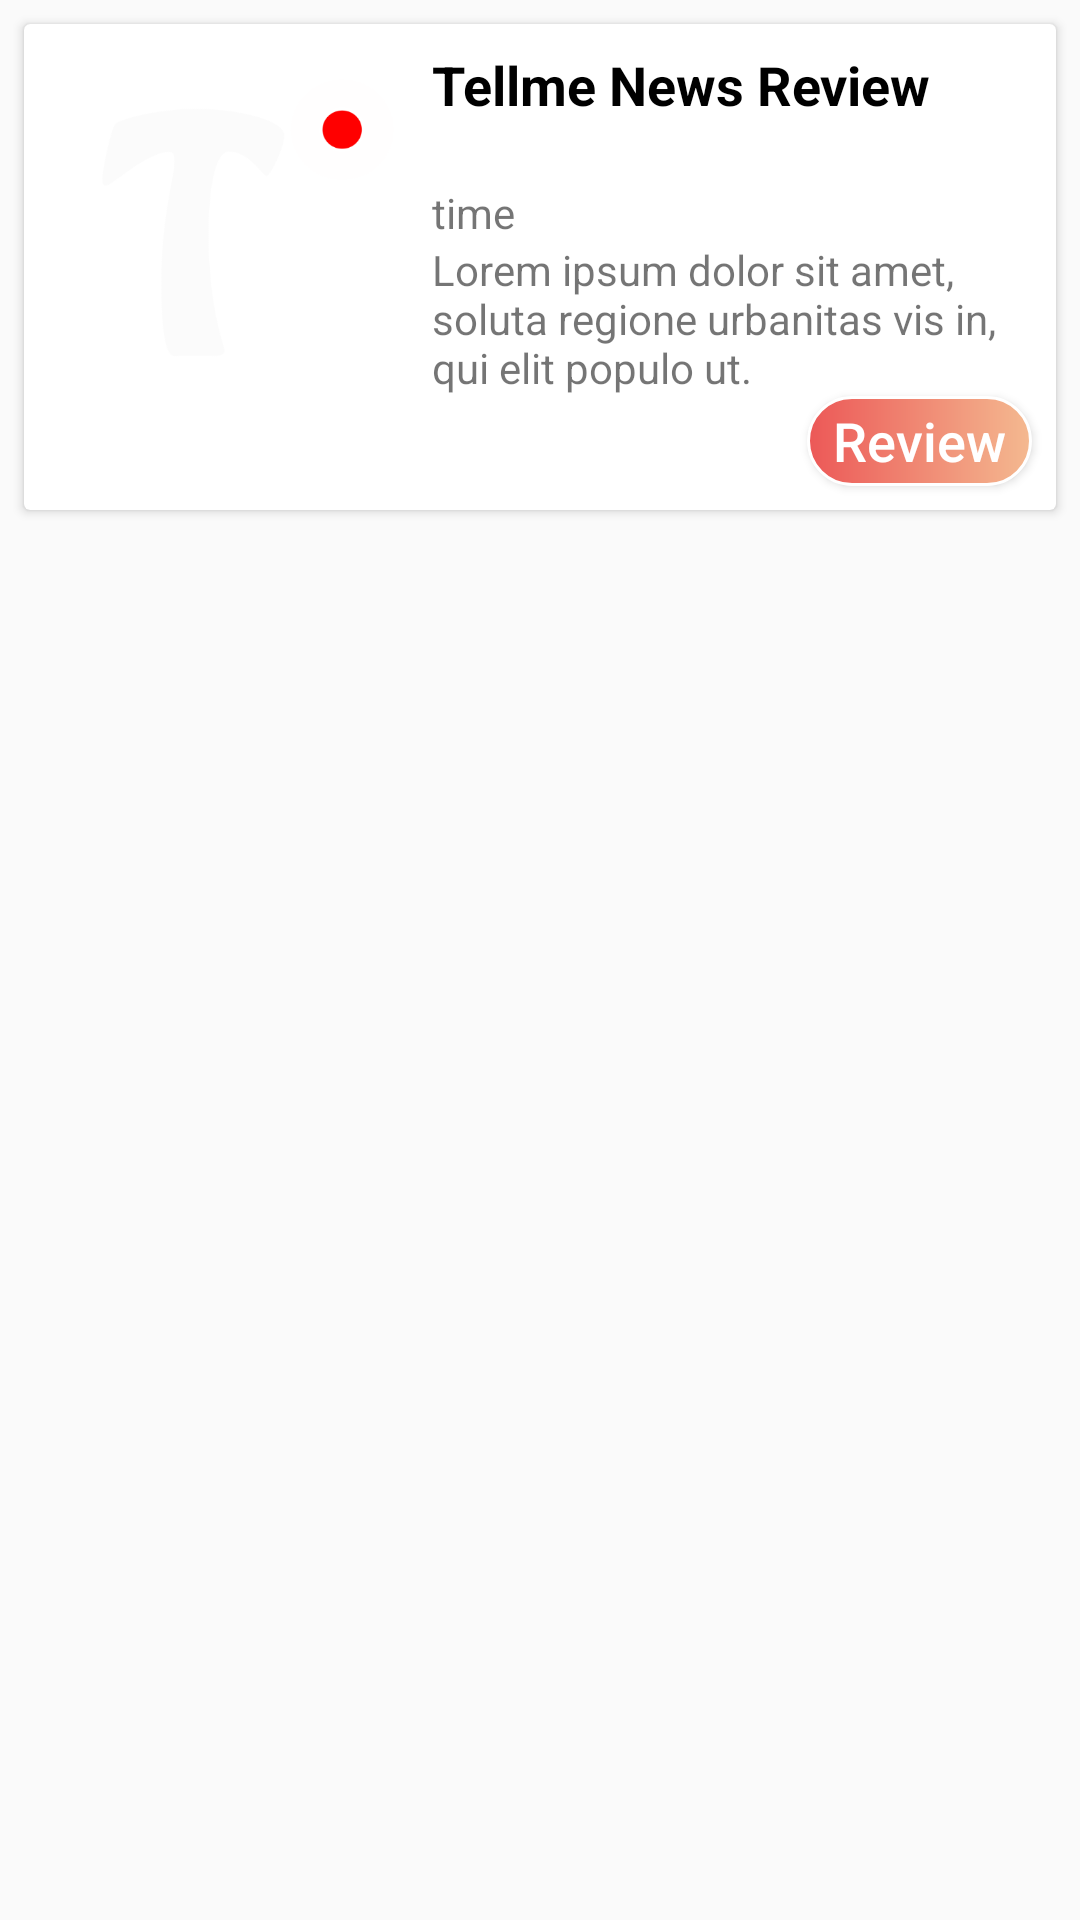

This screen was rendered from an Android layout file. Write that file and the resources it references.
<!-- AndroidManifest.xml: application theme AppTheme -->
<!-- res/layout/news_list_item.xml -->
<?xml version="1.0" encoding="utf-8"?>
<android.support.constraint.ConstraintLayout
    xmlns:android="http://schemas.android.com/apk/res/android"
    xmlns:app="http://schemas.android.com/apk/res-auto"
    xmlns:tools="http://schemas.android.com/tools"
    android:layout_width="match_parent"
    android:layout_height="wrap_content">

    <android.support.v7.widget.CardView
        android:id="@+id/main_blog_post"
        android:layout_width="0dp"
        android:layout_height="wrap_content"
        android:layout_marginBottom="8dp"
        android:layout_marginEnd="8dp"
        android:layout_marginStart="8dp"
        android:layout_marginTop="8dp"
        android:padding="20dp"
        app:layout_constraintBottom_toBottomOf="parent"
        app:layout_constraintEnd_toEndOf="parent"
        app:layout_constraintHorizontal_bias="1.0"
        app:layout_constraintStart_toStartOf="parent"
        app:layout_constraintTop_toTopOf="parent"
        app:layout_constraintVertical_bias="0.0">

        <android.support.constraint.ConstraintLayout
            android:layout_width="match_parent"
            android:layout_height="wrap_content">

            <ImageView
                android:id="@+id/blog_user_image"
                android:layout_width="120dp"
                android:layout_height="120dp"
                android:layout_marginStart="8dp"
                android:layout_marginTop="8dp"
                android:background="@drawable/grad_bg"
                app:layout_constraintStart_toStartOf="parent"
                app:layout_constraintTop_toTopOf="parent"
                app:srcCompat="@drawable/splashlogo" />

            <TextView
                android:id="@+id/blog_heading"
                android:layout_width="0dp"
                android:layout_height="wrap_content"
                android:layout_marginEnd="8dp"
                android:layout_marginStart="8dp"
                android:layout_marginTop="8dp"
                android:lines="2"
                android:text="Tellme News Review"
                android:textAlignment="viewStart"
                android:textColor="@color/colorBlackPrimary"
                android:textSize="18sp"
                android:textStyle="bold"
                app:layout_constraintEnd_toEndOf="parent"
                app:layout_constraintStart_toEndOf="@+id/blog_user_image"
                app:layout_constraintTop_toTopOf="parent" />

            <TextView
                android:id="@+id/noti_date"
                android:layout_width="wrap_content"
                android:layout_height="wrap_content"
                android:layout_marginStart="8dp"
                android:text="time"
                app:layout_constraintStart_toEndOf="@+id/blog_user_image"
                app:layout_constraintTop_toBottomOf="@+id/blog_heading" />

            <TextView
                android:id="@+id/noti_body"
                android:layout_width="0dp"
                android:layout_height="wrap_content"
                android:layout_marginEnd="0dp"
                android:layout_marginStart="8dp"
                android:clickable="true"
                android:lines="3"
                android:text="Lorem ipsum dolor sit amet, soluta regione urbanitas vis in, qui elit populo ut. "
                android:textIsSelectable="true"
                app:layout_constraintEnd_toEndOf="parent"
                app:layout_constraintStart_toEndOf="@+id/blog_user_image"
                app:layout_constraintTop_toBottomOf="@+id/noti_date" />

            <Button
                android:id="@+id/revew"
                android:layout_width="75dp"
                android:layout_height="30dp"
                android:layout_marginBottom="8dp"
                android:layout_marginEnd="8dp"
                android:background="@drawable/btn_bg"
                android:text="Review"
                android:textAlignment="center"
                android:textAllCaps="false"
                android:textColor="@color/colorWhite"
                android:textSize="18sp"
                app:layout_constraintBottom_toBottomOf="parent"
                app:layout_constraintEnd_toEndOf="parent"
                app:layout_constraintTop_toBottomOf="@+id/noti_body" />


        </android.support.constraint.ConstraintLayout>
    </android.support.v7.widget.CardView>

</android.support.constraint.ConstraintLayout>
<!-- resources referenced by this layout -->
<resources>
  <color name="colorBlackPrimary">#000000</color>
  <color name="colorWhite">#FFFFFF</color>
  <!-- drawable btn_bg (drawable) -->
  <shape xmlns:android="http://schemas.android.com/apk/res/android"
      android:shape="rectangle">
  
      <corners
          android:bottomLeftRadius="20dp"
          android:bottomRightRadius="20dp"
          android:topLeftRadius="20dp"
          android:topRightRadius="20dp"/>
      <gradient
          android:endColor="@color/gradStop"
          android:angle="0"
          android:type="linear"
          android:startColor="@color/gradStart" />
      <stroke
          android:width="1dp"
          android:color="@color/colorWhite"/>
  </shape>
  <!-- drawable splashlogo: png bitmap (drawable-hdpi, 15283 bytes) -->
  <style name="AppTheme" parent="Theme.AppCompat.Light.NoActionBar">
          
          <item name="colorPrimary">@color/colorPrimary</item>
          <item name="colorPrimaryDark">@color/gradStart</item>
          <item name="colorAccent">@color/colorAccent</item>
      </style>
  <color name="gradStop">#f4b990</color>
  <color name="gradStart">#ec5857</color>
  <color name="colorPrimary">#EC5857</color>
  <color name="colorAccent">#FF4800</color>
</resources>
